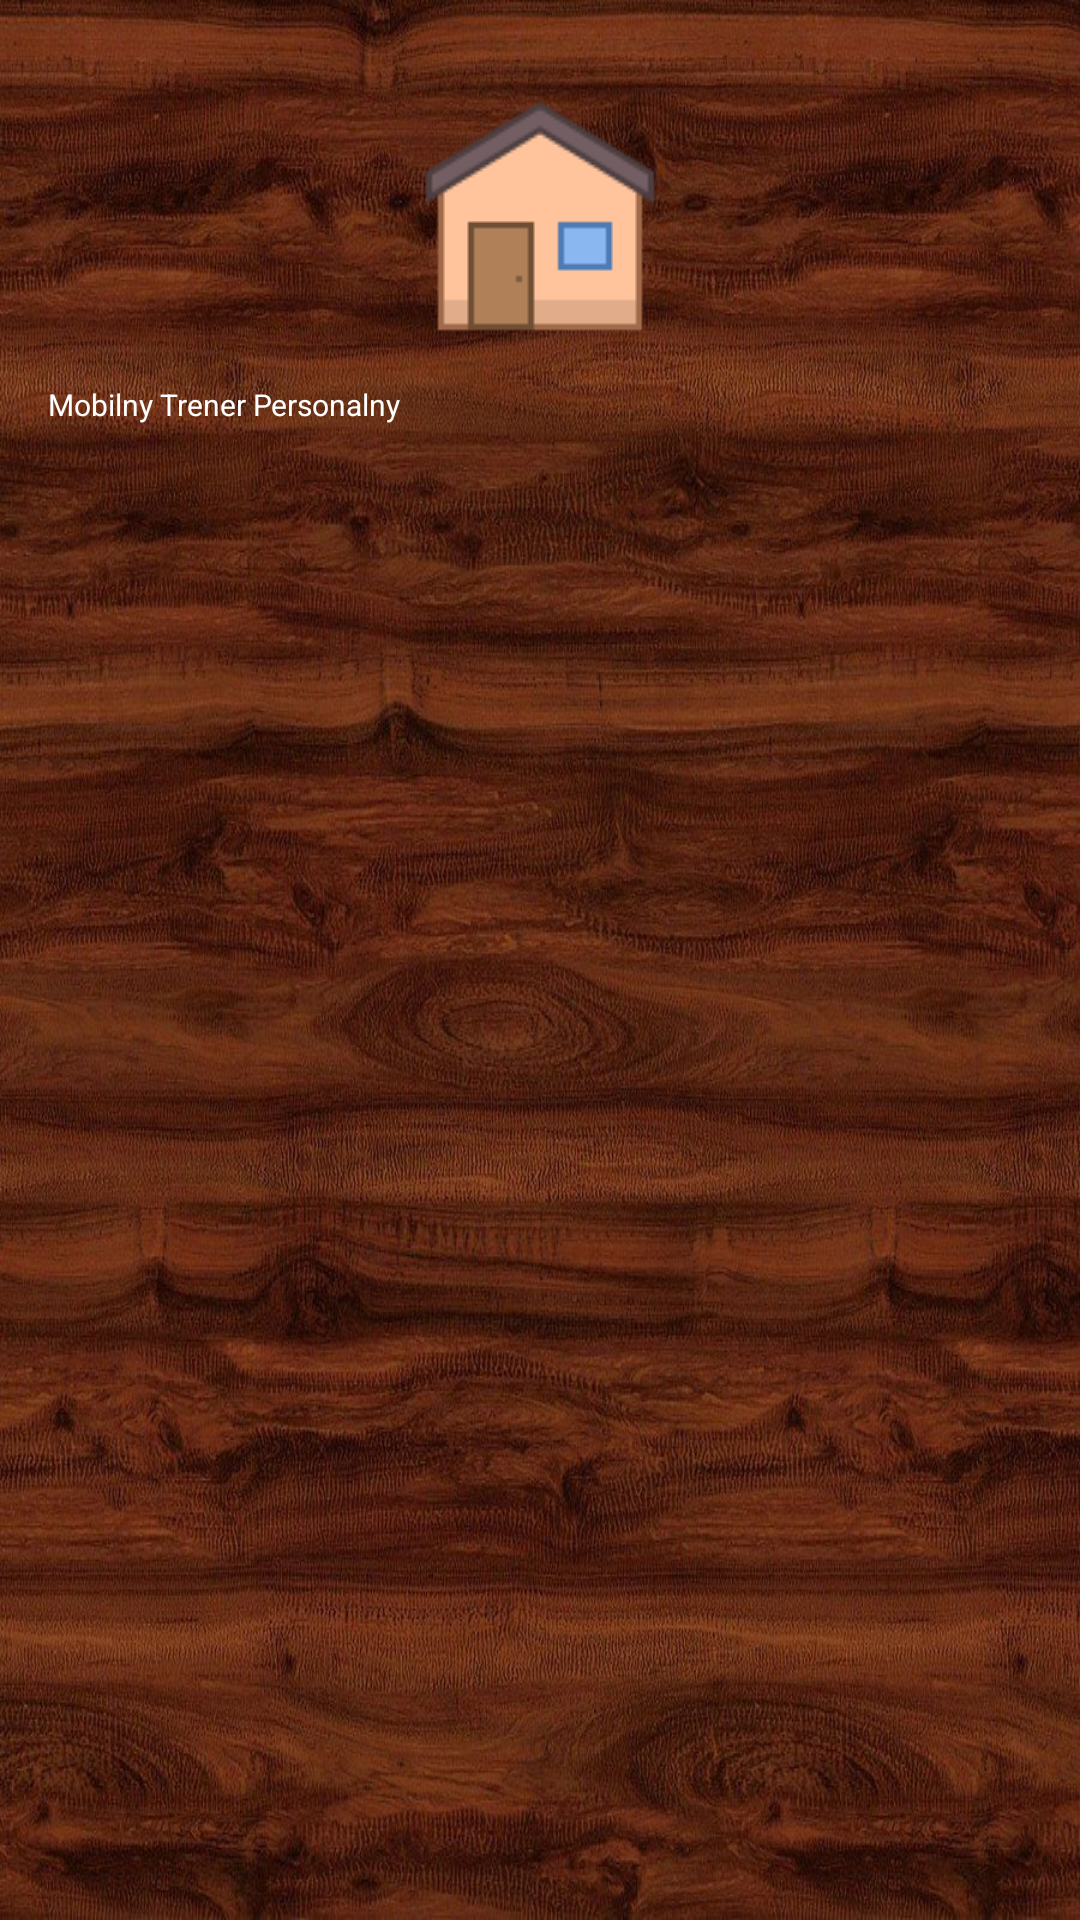

The Android layout XML behind this screen, and the referenced resources:
<!-- AndroidManifest.xml: application theme AppTheme -->
<!-- res/layout/nav_header_main_panel_controller.xml -->
<?xml version="1.0" encoding="utf-8"?>
<LinearLayout xmlns:android="http://schemas.android.com/apk/res/android"
    xmlns:app="http://schemas.android.com/apk/res-auto"
    android:layout_width="match_parent"
    android:layout_height="@dimen/nav_header_height"
    android:background="@drawable/drewno3"
    android:gravity="bottom"
    android:orientation="vertical"
    android:paddingBottom="@dimen/activity_vertical_margin"
    android:paddingLeft="@dimen/activity_horizontal_margin"
    android:paddingRight="@dimen/activity_horizontal_margin"
    android:paddingTop="@dimen/activity_vertical_margin"
    android:theme="@style/ThemeOverlay.AppCompat.Dark"
    android:weightSum="1">

    <ImageView
        android:id="@+id/imageView"
        android:layout_width="match_parent"
        android:layout_height="wrap_content"
        android:paddingTop="@dimen/nav_header_vertical_spacing"
        app:srcCompat="@drawable/home" />

    <TextView
        android:layout_width="match_parent"
        android:layout_height="match_parent"
        android:paddingTop="@dimen/nav_header_vertical_spacing"
        android:text="Mobilny Trener Personalny"
        android:textAppearance="@style/TextAppearance.AppCompat.Body1"
        android:textSize="30px" />

</LinearLayout>
<!-- resources referenced by this layout -->
<resources>
  <dimen name="activity_horizontal_margin">16dp</dimen>
  <dimen name="activity_vertical_margin">16dp</dimen>
  <dimen name="nav_header_height">180dp</dimen>
  <dimen name="nav_header_vertical_spacing">16dp</dimen>
  <!-- drawable drewno3: jpg bitmap (drawable, 207003 bytes) -->
  <!-- drawable home: png bitmap (drawable, 1835 bytes) -->
  <style name="AppTheme" parent="Theme.AppCompat.Light.DarkActionBar">
          
          <item name="colorPrimary">@color/colorPrimary</item>
          <item name="colorPrimaryDark">@color/colorPrimaryDark</item>
          <item name="colorAccent">@color/colorAccent</item>
      </style>
  <color name="colorPrimary">#b4c1bf</color>
  <color name="colorPrimaryDark">#303F9F</color>
  <color name="colorAccent">#FF4081</color>
</resources>
